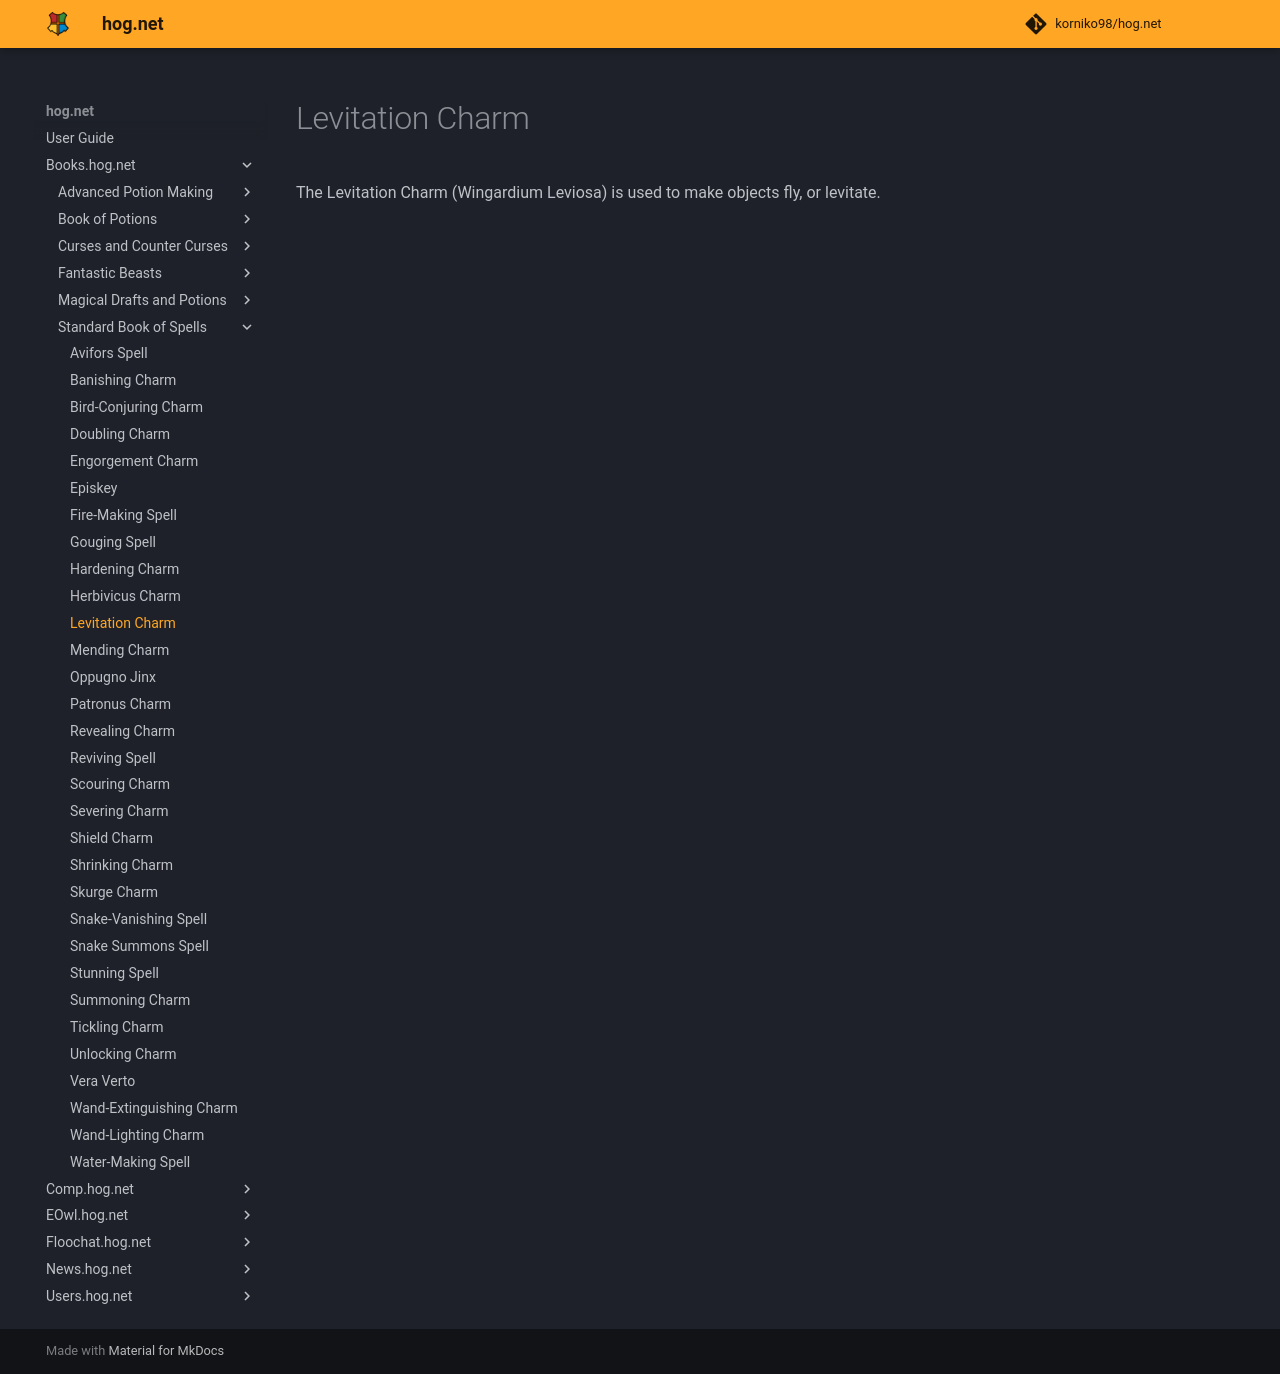

repository: korniko98/hog.net · page: Books.hog.net/Standard_Book_of_Spells/Levitation_Charm/index.html · generator: mkdocs

# Levitation Charm  
The Levitation Charm (Wingardium Leviosa) is used to make objects fly, or levitate.  
  

<meta name="robots" content="noindex, noarchive, nofollow">
